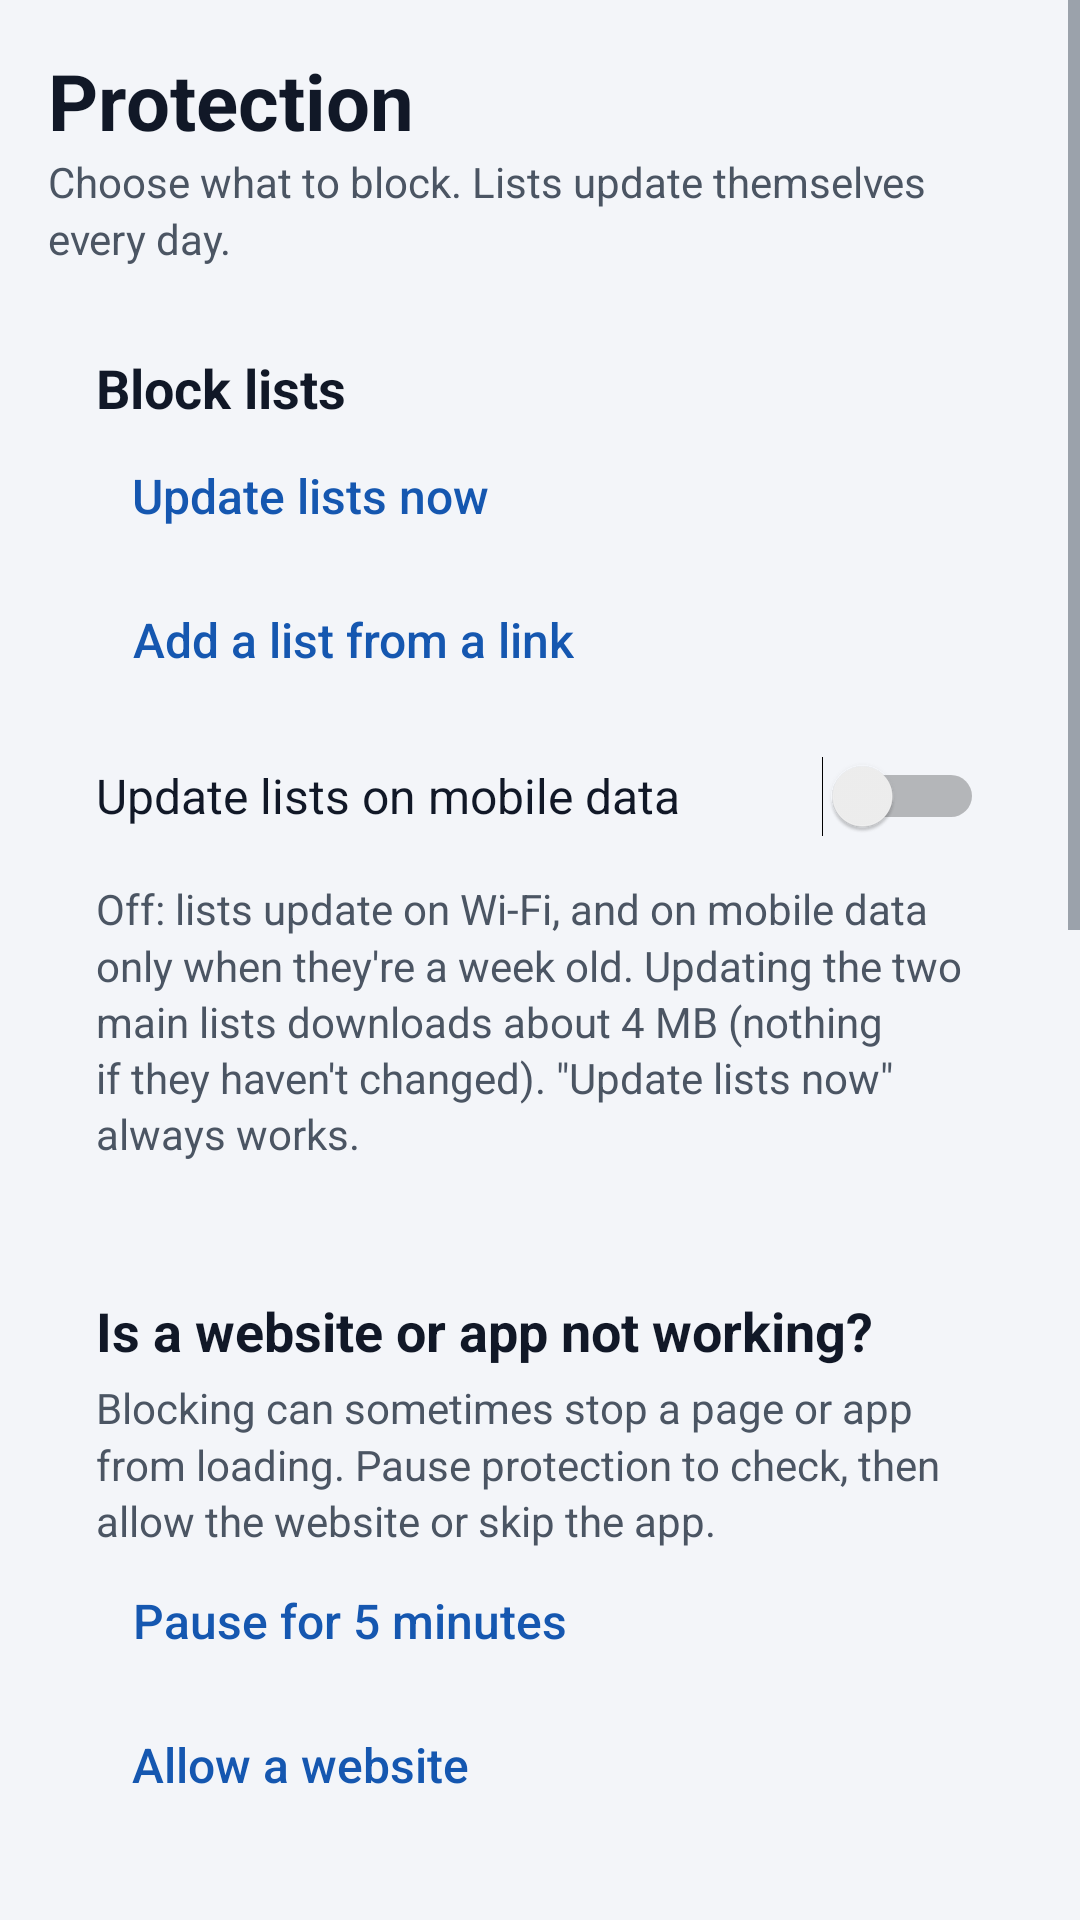

Here is an Android app screen rendered from its layout file. Give the layout XML and the strings, colors and styles it references.
<!-- AndroidManifest.xml: application theme Theme.NetPilot -->
<!-- res/layout/tab_protection.xml -->
<?xml version="1.0" encoding="utf-8"?>
<ScrollView xmlns:android="http://schemas.android.com/apk/res/android"
    android:layout_width="match_parent" android:layout_height="match_parent">
    <LinearLayout android:layout_width="match_parent" android:layout_height="wrap_content" android:orientation="vertical" android:padding="16dp" android:animateLayoutChanges="true">
        <TextView style="@style/Text.Title" android:layout_width="wrap_content" android:layout_height="wrap_content"
            android:text="@string/protection_title" android:accessibilityHeading="true" />
        <TextView style="@style/Text.Secondary" android:layout_width="match_parent" android:layout_height="wrap_content" android:text="@string/protection_subtitle" />

        <LinearLayout style="@style/Card">
            <TextView style="@style/Text.CardTitle" android:layout_width="wrap_content" android:layout_height="wrap_content" android:accessibilityHeading="true" android:text="@string/lists_title" />
            <LinearLayout android:id="@+id/lists_container" android:layout_width="match_parent" android:layout_height="wrap_content" android:orientation="vertical" />
            <Button android:id="@+id/update_lists" android:layout_width="wrap_content" android:layout_height="wrap_content"
                android:text="@string/update_lists" />
            <Button android:id="@+id/add_list" android:layout_width="wrap_content" android:layout_height="wrap_content"
                android:text="@string/add_list" />
            <Switch android:id="@+id/update_on_mobile" style="@style/SwitchRow" android:text="@string/update_on_mobile" />
            <TextView style="@style/Text.Secondary" android:layout_width="match_parent" android:layout_height="wrap_content" android:text="@string/update_on_mobile_detail" />
        </LinearLayout>

        <LinearLayout style="@style/Card">
            <TextView style="@style/Text.CardTitle" android:layout_width="wrap_content" android:layout_height="wrap_content" android:accessibilityHeading="true" android:text="@string/broken_title" />
            <TextView style="@style/Text.Secondary" android:layout_width="match_parent" android:layout_height="wrap_content" android:layout_marginTop="4dp" android:text="@string/broken_text" />
            <Button android:id="@+id/pause_button" android:layout_width="wrap_content" android:layout_height="wrap_content"
                android:text="@string/pause_button" />
            <Button android:id="@+id/allow_site_button" android:layout_width="wrap_content" android:layout_height="wrap_content"
                android:text="@string/allow_site_button" />
        </LinearLayout>

        <LinearLayout style="@style/Card">
            <TextView style="@style/Text.CardTitle" android:layout_width="wrap_content" android:layout_height="wrap_content" android:accessibilityHeading="true" android:text="@string/apps_title" />
            <TextView android:id="@+id/apps_summary" style="@style/Text.Body" android:layout_width="match_parent"
                android:layout_height="wrap_content" android:layout_marginTop="4dp" />
            <Button android:id="@+id/choose_apps" android:layout_width="wrap_content" android:layout_height="wrap_content"
                android:text="@string/choose_apps" />
        </LinearLayout>

        <LinearLayout style="@style/Card">
            <TextView style="@style/Text.CardTitle" android:layout_width="wrap_content" android:layout_height="wrap_content" android:accessibilityHeading="true" android:text="@string/allowed_title" />
            <LinearLayout android:id="@+id/allowed_container" android:layout_width="match_parent" android:layout_height="wrap_content" android:orientation="vertical" />
        </LinearLayout>

        <LinearLayout style="@style/Card">
            <TextView style="@style/Text.CardTitle" android:layout_width="wrap_content" android:layout_height="wrap_content" android:accessibilityHeading="true" android:text="@string/blocked_sites_title" />
            <LinearLayout android:id="@+id/blocked_container" android:layout_width="match_parent" android:layout_height="wrap_content" android:orientation="vertical" />
            <Button android:id="@+id/block_site_button" android:layout_width="wrap_content" android:layout_height="wrap_content"
                android:text="@string/block_site_button" />
        </LinearLayout>

        <LinearLayout style="@style/Card">
            <TextView style="@style/Text.CardTitle" android:layout_width="wrap_content" android:layout_height="wrap_content" android:accessibilityHeading="true" android:text="@string/top_title" />
            <LinearLayout android:id="@+id/top_container" android:layout_width="match_parent" android:layout_height="wrap_content" android:orientation="vertical" />
        </LinearLayout>

        <LinearLayout style="@style/Card" android:layout_marginBottom="16dp">
            <TextView style="@style/Text.CardTitle" android:layout_width="wrap_content" android:layout_height="wrap_content" android:accessibilityHeading="true" android:text="@string/activity_title" />
            <Switch android:id="@+id/activity_only_blocked" style="@style/SwitchRow" android:text="@string/activity_only_blocked" />
            <LinearLayout android:id="@+id/activity_container" android:layout_width="match_parent" android:layout_height="wrap_content" android:orientation="vertical" />
            <Switch android:id="@+id/activity_keep" style="@style/SwitchRow" android:text="@string/activity_keep" />
            <TextView style="@style/Text.Secondary" android:layout_width="match_parent" android:layout_height="wrap_content" android:text="@string/activity_keep_note" />
            <Button android:id="@+id/clear_activity" android:layout_width="wrap_content" android:layout_height="wrap_content"
                android:text="@string/clear_activity" />
        </LinearLayout>
    </LinearLayout>
</ScrollView>
<!-- resources referenced by this layout -->
<resources>
  <string name="activity_keep">Keep a list of recent activity</string>
  <string name="activity_keep_note">Stays on this phone and is cleared when NetPilot closes.</string>
  <string name="activity_only_blocked">Only show blocked</string>
  <string name="activity_title">Recent activity</string>
  <string name="add_list">Add a list from a link</string>
  <string name="allow_site_button">Allow a website</string>
  <string name="allowed_title">Websites you allowed</string>
  <string name="apps_title">Apps that skip protection</string>
  <string name="block_site_button">Block a website</string>
  <string name="blocked_sites_title">Websites you blocked</string>
  <string name="broken_text">Blocking can sometimes stop a page or app from loading. Pause protection to check, then allow the website or skip the app.</string>
  <string name="broken_title">Is a website or app not working?</string>
  <string name="choose_apps">Choose apps</string>
  <string name="clear_activity">Clear list</string>
  <string name="lists_title">Block lists</string>
  <string name="pause_button">Pause for 5 minutes</string>
  <string name="protection_subtitle">Choose what to block. Lists update themselves every day.</string>
  <string name="protection_title">Protection</string>
  <string name="top_title">Most blocked today</string>
  <string name="update_lists">Update lists now</string>
  <string name="update_on_mobile">Update lists on mobile data</string>
  <string name="update_on_mobile_detail">Off: lists update on Wi-Fi, and on mobile data only when they\'re a week old. Updating the two main lists downloads about 4 MB (nothing if they haven\'t changed). \"Update lists now\" always works.</string>
  <style name="Card">
          <item name="android:layout_width">match_parent</item>
          <item name="android:layout_height">wrap_content</item>
          <item name="android:layout_marginTop">12dp</item>
          <item name="android:background">@drawable/card_bg</item>
          <item name="android:padding">16dp</item>
          <item name="android:orientation">vertical</item>
          <item name="android:elevation">1dp</item>
      </style>
  <style name="SwitchRow">
          <item name="android:layout_width">match_parent</item>
          <item name="android:layout_height">wrap_content</item>
          <item name="android:minHeight">56dp</item>
          <item name="android:textSize">16sp</item>
          <item name="android:textColor">@color/text_primary</item>
      </style>
  <style name="Text.Body">
          <item name="android:textSize">16sp</item>
          <item name="android:textColor">@color/text_primary</item>
          <item name="android:lineSpacingMultiplier">1.15</item>
      </style>
  <style name="Text.CardTitle">
          <item name="android:textSize">18sp</item>
          <item name="android:textStyle">bold</item>
          <item name="android:textColor">@color/text_primary</item>
      </style>
  <style name="Text.Secondary">
          <item name="android:textSize">14sp</item>
          <item name="android:textColor">@color/text_secondary</item>
          <item name="android:lineSpacingMultiplier">1.15</item>
      </style>
  <style name="Text.Title">
          <item name="android:textSize">26sp</item>
          <item name="android:textStyle">bold</item>
          <item name="android:textColor">@color/text_primary</item>
      </style>
  <color name="text_primary">#111827</color>
  <color name="text_secondary">#4B5563</color>
  <color name="primary">#1557B0</color>
  <color name="background">#F3F5F9</color>
  <color name="surface">#FFFFFF</color>
  <style name="Dialog.NetPilot" parent="android:Theme.Material.Light.Dialog.Alert">
          <item name="android:colorAccent">@color/primary</item>
      </style>
  <style name="Button.NetPilot" parent="android:Widget.Material.Button.Borderless.Colored">
          <item name="android:minHeight">48dp</item>
          <item name="android:textSize">16sp</item>
          <item name="android:textAllCaps">false</item>
      </style>
</resources>
